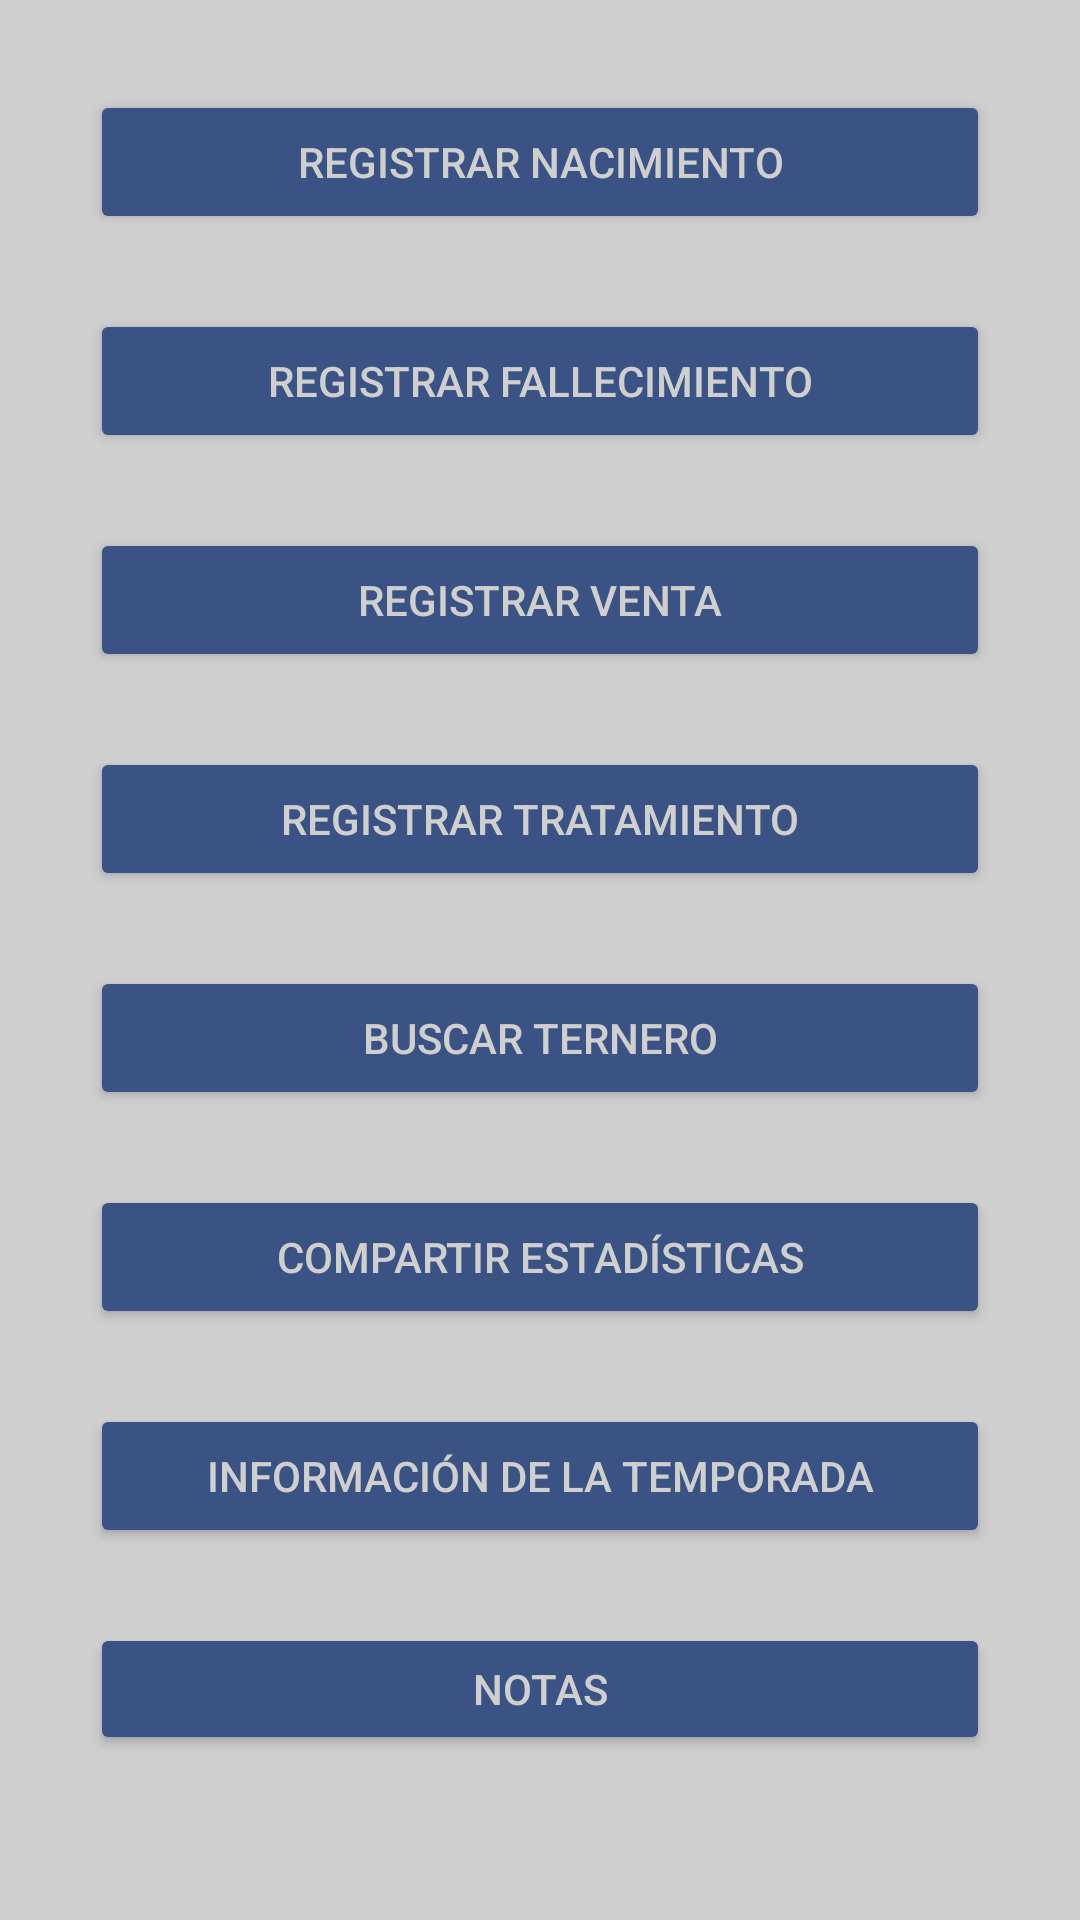

The Android layout XML behind this screen, and the referenced resources:
<!-- AndroidManifest.xml: activity theme Theme.AppCompat.Light.NoActionBar -->
<!-- res/layout/activity_guachera.xml -->
<?xml version="1.0" encoding="utf-8"?>
<LinearLayout xmlns:android="http://schemas.android.com/apk/res/android"
    android:layout_width="match_parent"
    android:layout_height="match_parent"
    android:background="@color/backgroundColor"
    android:orientation="vertical"
    android:padding="30dp">

    <Button
        android:id="@+id/registerBirthButton"
        android:layout_width="match_parent"
        android:layout_height="wrap_content"
        android:text="Registrar Nacimiento"
        android:backgroundTint="@color/primaryColor"
        android:textColor="@color/textColor"
        android:layout_marginBottom="25dp"/>

    <Button
        android:id="@+id/registerDeathButton"
        android:layout_width="match_parent"
        android:layout_height="wrap_content"
        android:text="Registrar Fallecimiento"
        android:backgroundTint="@color/primaryColor"
        android:textColor="@color/textColor"
        android:layout_marginBottom="25dp"/>

    <Button
        android:id="@+id/registerSaleButton"
        android:layout_width="match_parent"
        android:layout_height="wrap_content"
        android:text="Registrar Venta"
        android:backgroundTint="@color/primaryColor"
        android:textColor="@color/textColor"
        android:layout_marginBottom="25dp"/>

    <Button
        android:id="@+id/registerTreatmentButton"
        android:layout_width="match_parent"
        android:layout_height="wrap_content"
        android:text="Registrar Tratamiento"
        android:backgroundTint="@color/primaryColor"
        android:textColor="@color/textColor"
        android:layout_marginBottom="25dp"/>

    <Button
        android:id="@+id/searchCalfButton"
        android:layout_width="match_parent"
        android:layout_height="wrap_content"
        android:text="Buscar Ternero"
        android:backgroundTint="@color/primaryColor"
        android:textColor="@color/textColor"
        android:layout_marginBottom="25dp"/>

    <Button
        android:id="@+id/statisticsButton"
        android:layout_width="match_parent"
        android:layout_height="wrap_content"
        android:text="Compartir Estadísticas"
        android:backgroundTint="@color/primaryColor"
        android:textColor="@color/textColor"
        android:layout_marginBottom="25dp"/>

    <Button
        android:id="@+id/seasonInfoButton"
        android:layout_width="match_parent"
        android:layout_height="wrap_content"
        android:text="Información de la temporada"
        android:backgroundTint="@color/primaryColor"
        android:textColor="@color/textColor"
        android:layout_marginBottom="25dp"/>

    <Button
        android:id="@+id/notesButton"
        android:layout_width="match_parent"
        android:layout_height="wrap_content"
        android:text="Notas"
        android:backgroundTint="@color/primaryColor"
        android:textColor="@color/textColor"
        android:layout_marginBottom="25dp"/>


</LinearLayout>
<!-- resources referenced by this layout -->
<resources>
  <color name="backgroundColor">#cfcfcf</color>
  <color name="primaryColor">#3b5284</color>
  <color name="textColor">#cfcfcf</color>
</resources>
